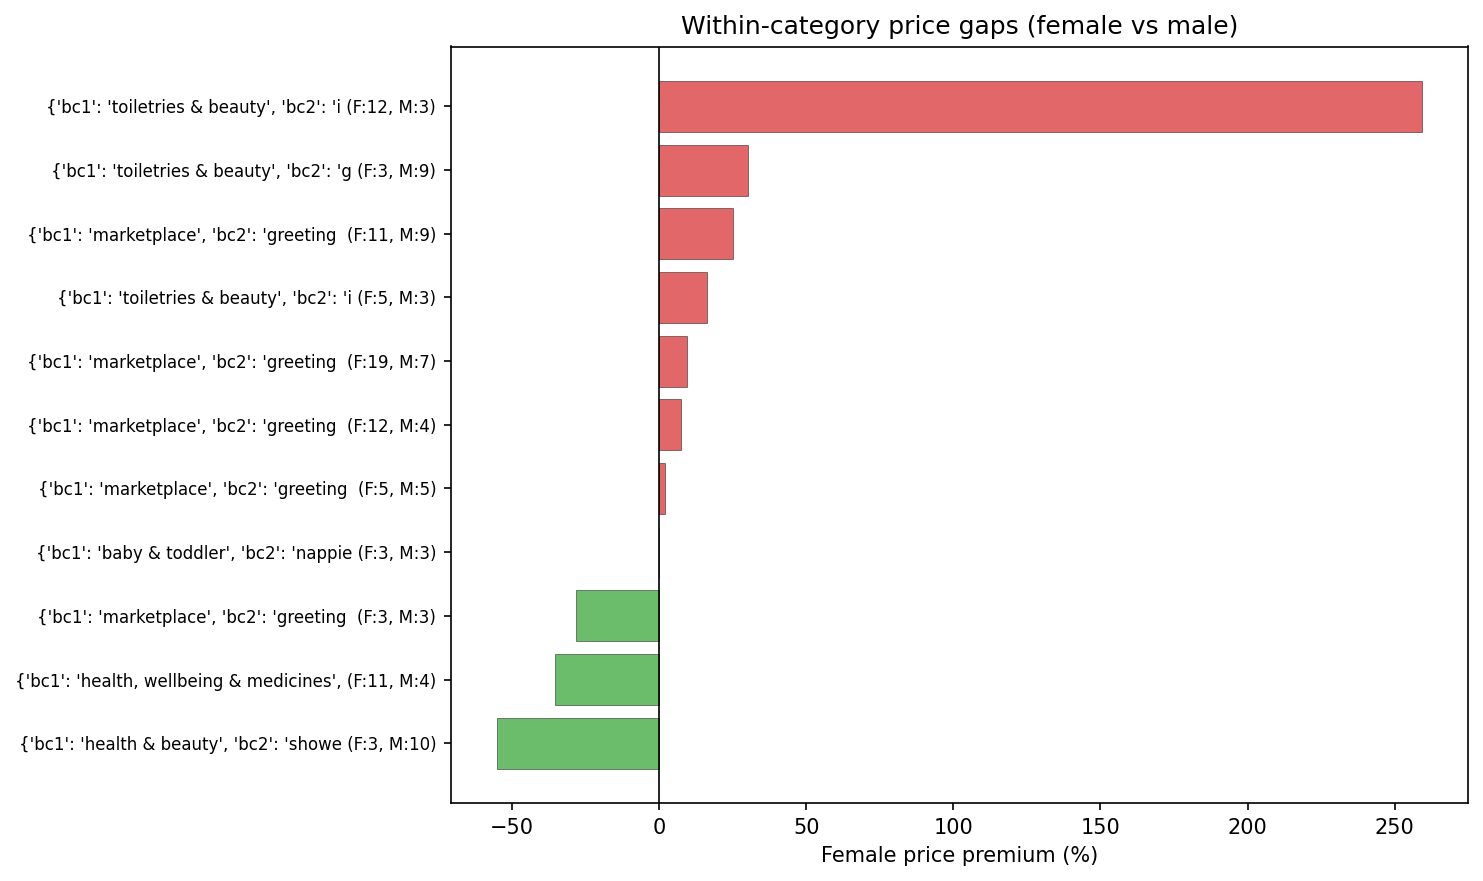

The file beside this chart, header and first rows:
category, n_female, n_male, mean_female, mean_male, gap_pct, log_gap, n_total
{'bc1': 'marketplace', 'bc2': 'greeting …, 19, 7, 3.879, 3.543, 9.486, 0.08631, 26
{'bc1': 'marketplace', 'bc2': 'greeting …, 11, 9, 3.79, 3.03, 25.08, 0.2385, 20
{'bc1': 'marketplace', 'bc2': 'greeting …, 5, 5, 3.83, 3.754, 2.025, 0.04476, 10
{'bc1': 'marketplace', 'bc2': 'greeting …, 12, 4, 3.765, 3.505, 7.418, 0.08258, 16
{'bc1': 'marketplace', 'bc2': 'greeting …, 3, 3, 6.657, 9.29, -28.35, -0.1465, 6
{'bc1': 'health & beauty', 'bc2': 'showe…, 3, 10, 1.4, 3.12, -55.13, -0.6271, 13
{'bc1': 'baby & toddler', 'bc2': 'nappie…, 3, 3, 7.583, 7.583, 0.0, 0.0, 6
{'bc1': 'toiletries & beauty', 'bc2': 'i…, 5, 3, 6.9, 5.933, 16.29, 0.3295, 8
{'bc1': 'toiletries & beauty', 'bc2': 'i…, 12, 3, 6.708, 1.867, 259.4, 1.238, 15
{'bc1': 'health, wellbeing & medicines',…, 11, 4, 7.636, 11.81, -35.35, -0.5465, 15
{'bc1': 'toiletries & beauty', 'bc2': 'g…, 3, 9, 13.67, 10.5, 30.16, 0.3798, 12
